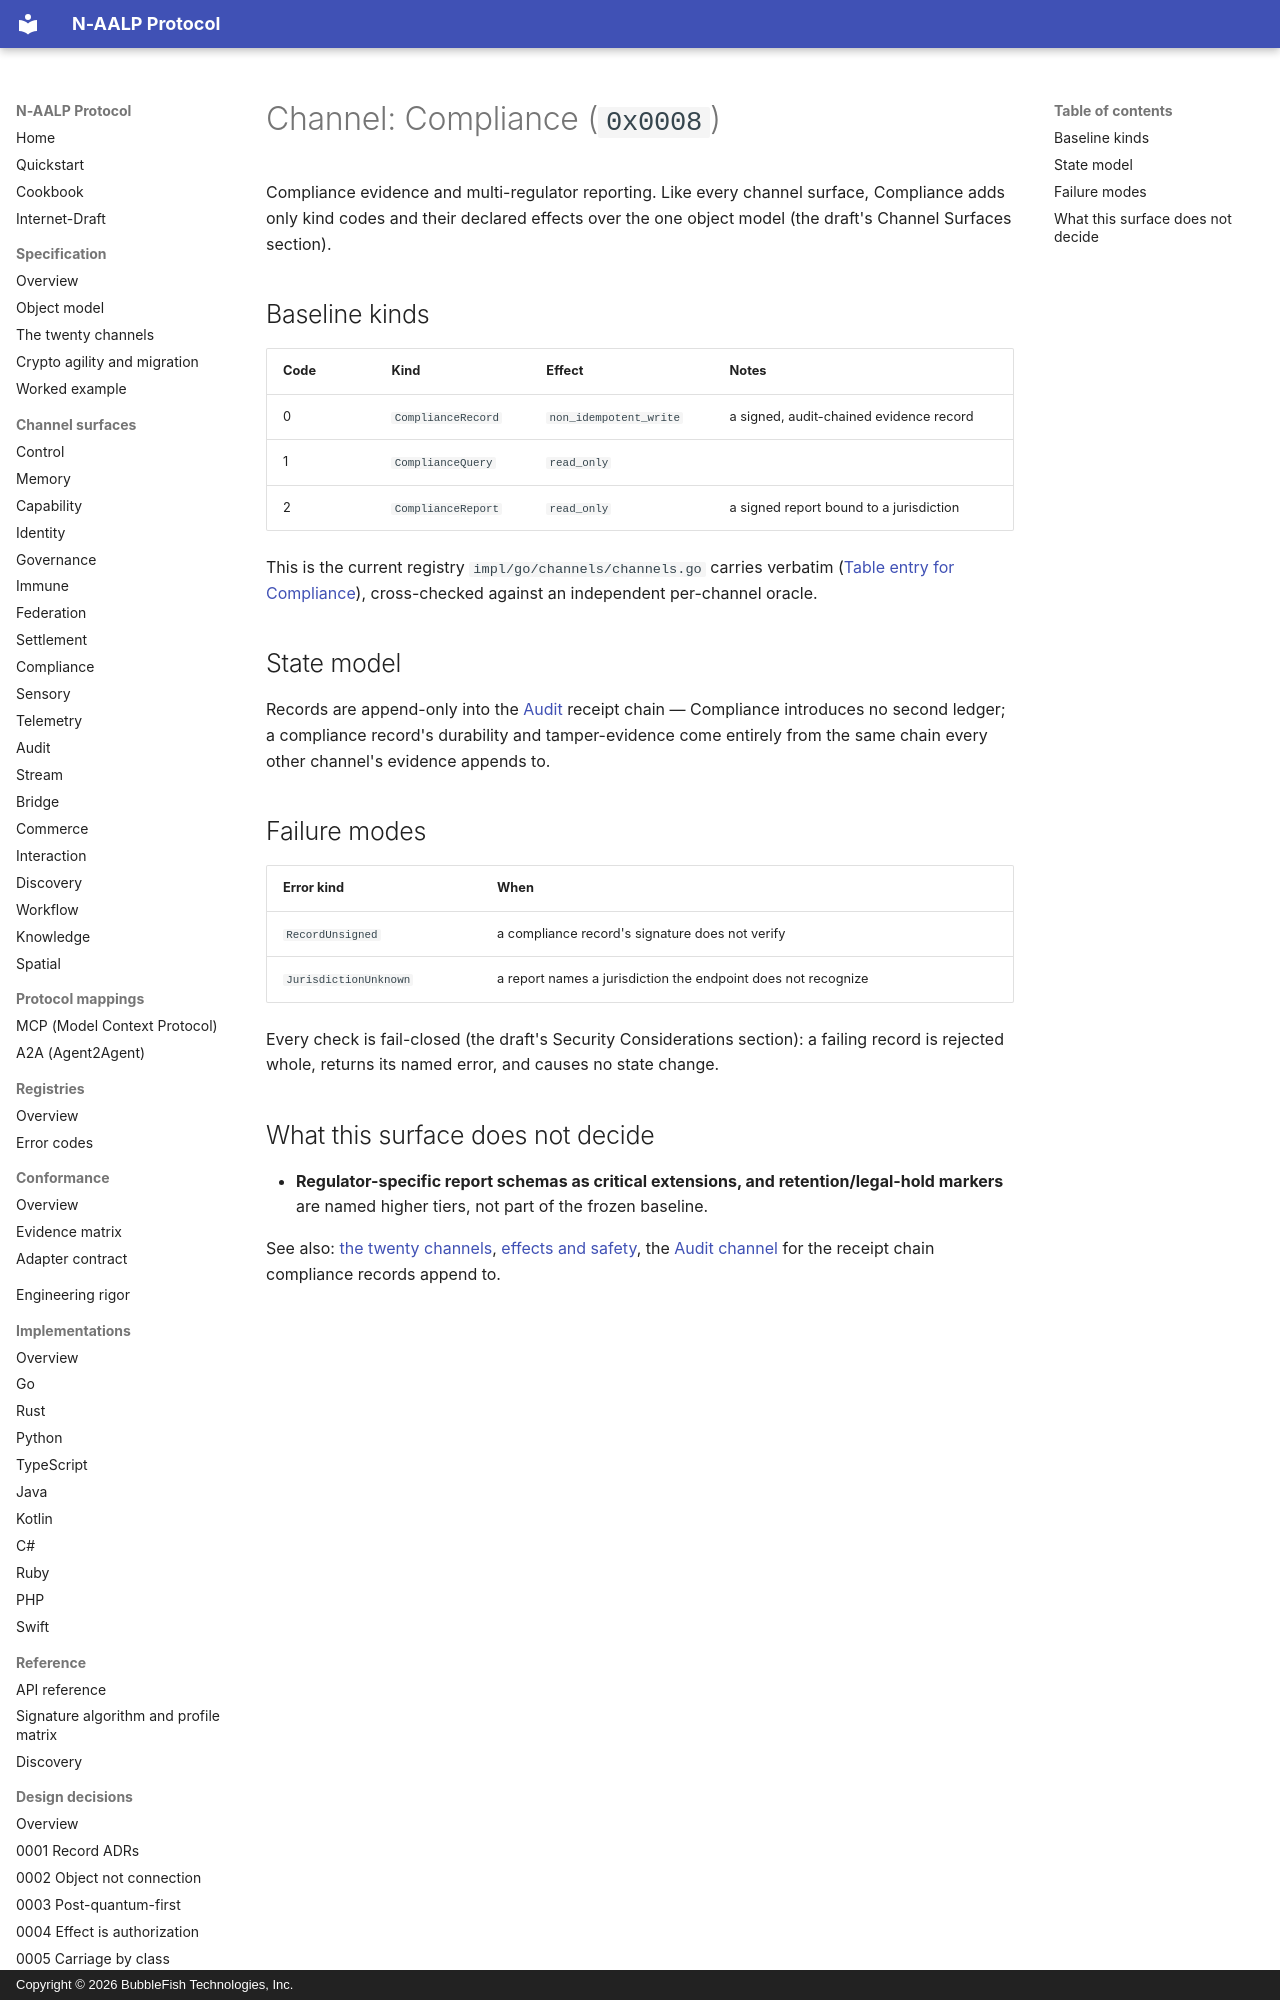

repository: bubblefish-tech/naalp_protocol · page: channels/compliance/index.html · generator: mkdocs · copyright: Copyright © 2026 BubbleFish Technologies, Inc.

<!-- Copyright (c) 2026 BubbleFish Technologies, Inc. Apache-2.0. -->

# Channel: Compliance (`0x0008`)

Compliance evidence and multi-regulator reporting. Like every channel surface, Compliance adds
only kind codes and their declared effects over the one object model (the draft's Channel Surfaces
section).

## Baseline kinds

| Code | Kind | Effect | Notes |
|---|---|---|---|
| 0 | `ComplianceRecord` | `non_idempotent_write` | a signed, audit-chained evidence record |
| 1 | `ComplianceQuery` | `read_only` | |
| 2 | `ComplianceReport` | `read_only` | a signed report bound to a jurisdiction |

This is the current registry `impl/go/channels/channels.go` carries verbatim
([Table entry for Compliance](https://github.com/bubblefish-tech/naalp_protocol/blob/main/impl/go/channels/channels.go#L74-L75)),
cross-checked against an independent per-channel oracle.

## State model

Records are append-only into the [Audit](audit.md) receipt chain — Compliance introduces no
second ledger; a compliance record's durability and tamper-evidence come entirely from the same
chain every other channel's evidence appends to.

## Failure modes

| Error kind | When |
|---|---|
| `RecordUnsigned` | a compliance record's signature does not verify |
| `JurisdictionUnknown` | a report names a jurisdiction the endpoint does not recognize |

Every check is fail-closed (the draft's Security Considerations section): a failing record is
rejected whole, returns its named error, and causes no state change.
